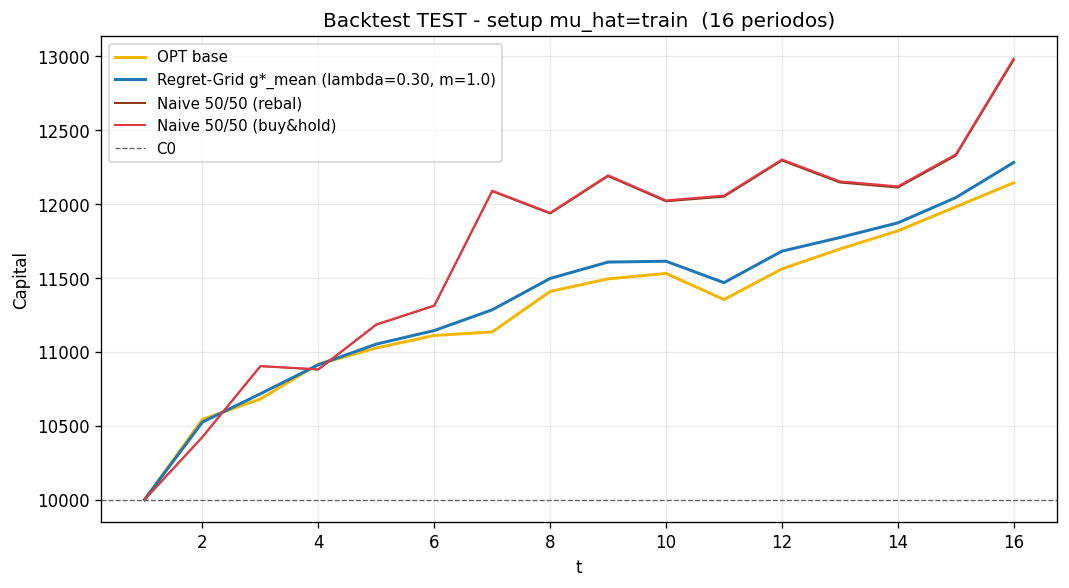

Source data for this figure (header and first rows):
t, OPT, RG, NaiveRB, NaiveBH
1, 10000, 10000, 10000, 10000
2, 10544, 10525, 10424, 10424
3, 10681, 10716, 10903, 10904
4, 10917, 10913, 10880, 10882
5, 11026, 11052, 11183, 11186
6, 11111, 11144, 11312, 11314
7, 11134, 11284, 12087, 12091
8, 11409, 11497, 11936, 11942
9, 11494, 11608, 12189, 12195
10, 11531, 11613, 12019, 12025
11, 11354, 11468, 12050, 12057
12, 11561, 11681, 12295, 12302
13, 11696, 11774, 12146, 12154
14, 11819, 11873, 12112, 12120
15, 11981, 12044, 12328, 12337
16, 12144, 12282, 12975, 12986
